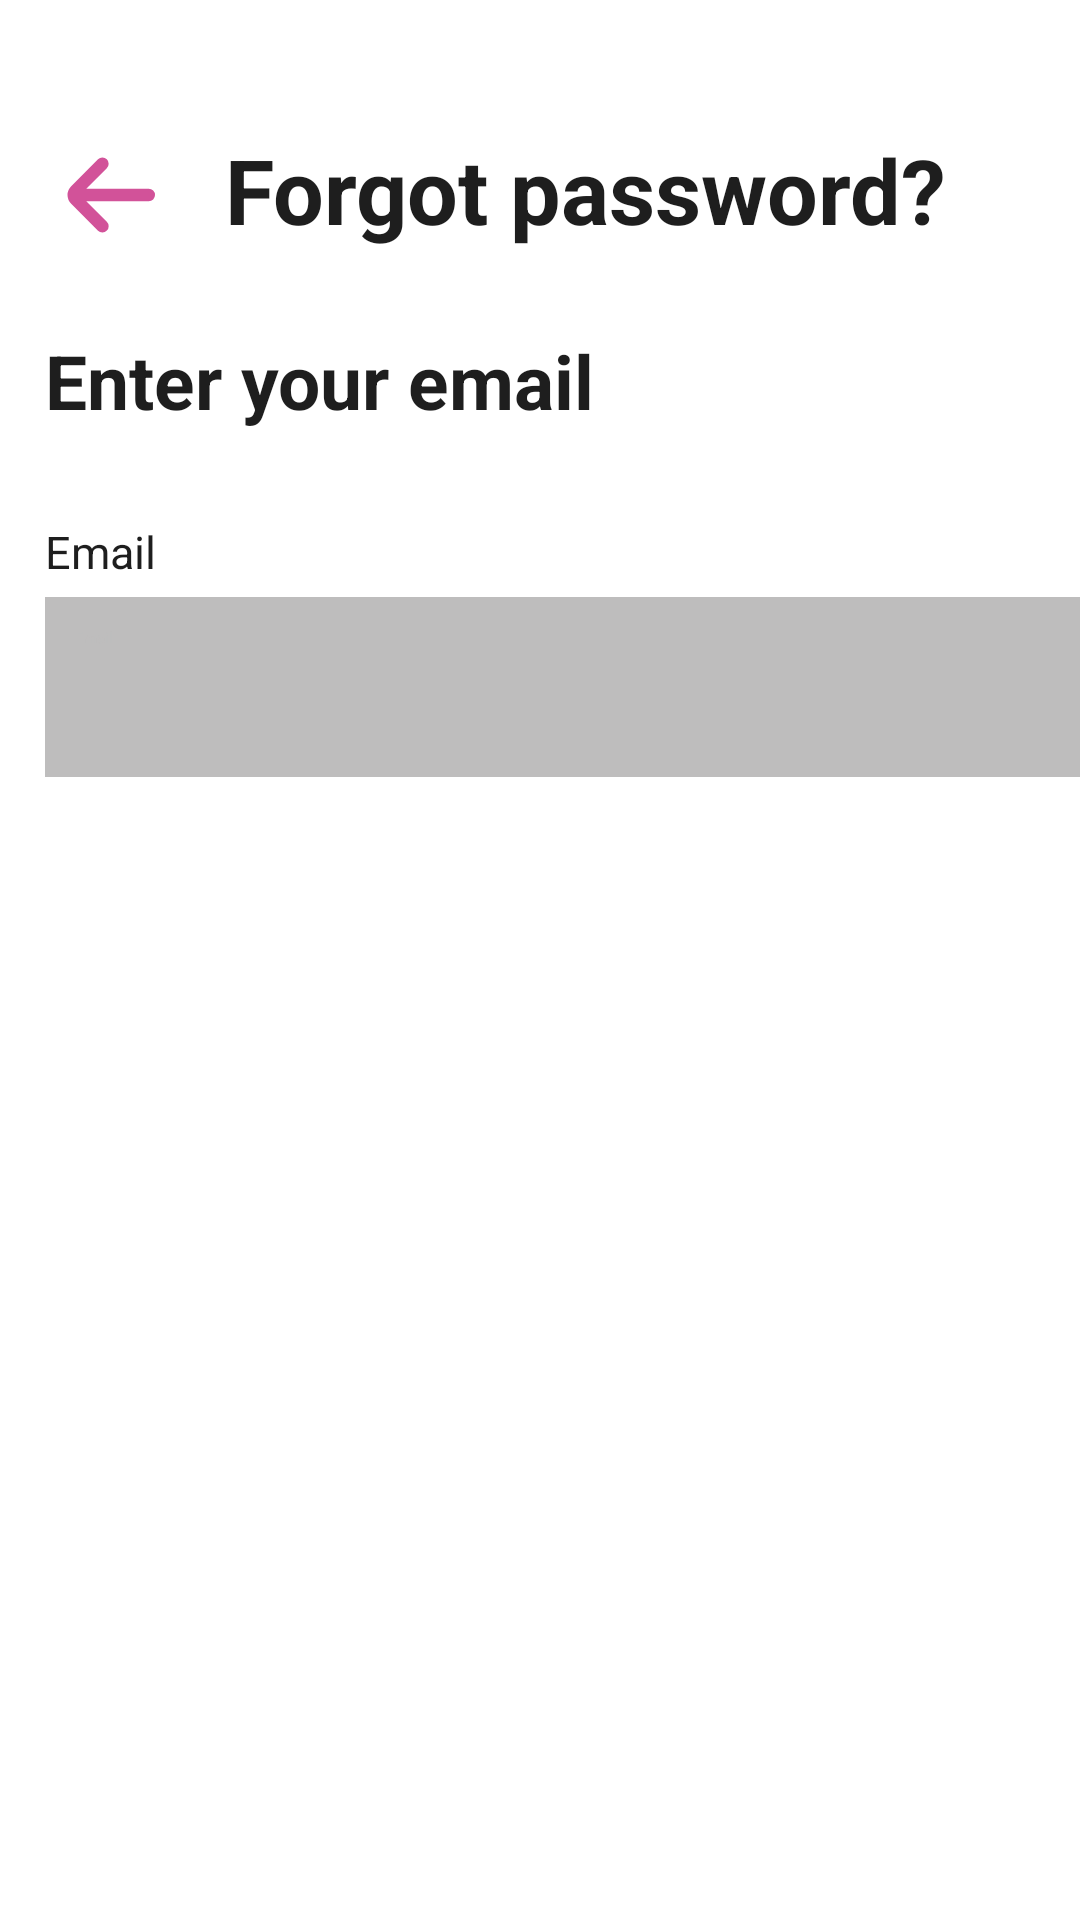

The Android layout XML behind this screen, and the referenced resources:
<!-- AndroidManifest.xml: application theme Theme.MyApp -->
<!-- res/layout/forgot_password.xml -->
<?xml version="1.0" encoding="utf-8"?>
<RelativeLayout xmlns:android="http://schemas.android.com/apk/res/android"
    xmlns:tools="http://schemas.android.com/tools"
    android:layout_width="match_parent"
    android:layout_height="match_parent"
    android:background="@color/background"
    tools:context=".ForgotPasswordActivity">

    <LinearLayout
        android:layout_width="match_parent"
        android:layout_height="wrap_content"
        android:layout_marginTop="10dp"
        android:paddingTop="30dp"
        android:orientation="horizontal"
        tools:ignore="RtlSymmetry">
        <ImageButton
            android:id="@+id/back_button"
            android:contentDescription="@string/go_back"
            android:layout_width="70dp"
            android:layout_height="wrap_content"
            android:src="@drawable/arrow_small_left"
            android:background="@color/background">
        </ImageButton>
        <TextView
            android:id="@+id/wishlist_title"
            android:layout_width="wrap_content"
            android:layout_height="wrap_content"
            android:layout_marginStart="5dp"
            android:layout_marginTop="3dp"
            android:text="@string/forgotPassword"
            android:textColor="@color/fontColour1"
            android:textSize="30sp"
            android:textStyle="bold" />
    </LinearLayout>

    <LinearLayout
        android:layout_width="match_parent"
        android:layout_height="wrap_content"
        android:gravity="center"
        android:orientation="vertical"
        android:layout_marginTop="40dp">

        <LinearLayout
            android:layout_width="350dp"
            android:layout_height="wrap_content"
            android:gravity="start"
            android:layout_marginStart="10dp"
            android:orientation="vertical"
            tools:ignore="VisualLintBounds">

                <TextView
                    android:id="@+id/text2"
                    android:layout_width="match_parent"
                    android:layout_height="wrap_content"
                    android:layout_marginTop="70dp"
                    android:layout_marginBottom="30dp"
                    android:text="@string/writeEmail"
                    android:textColor="@color/fontColour1"
                    android:textSize="25sp"
                    android:textStyle="bold" />


                <TextView
                    android:layout_width="match_parent"
                    android:layout_height="wrap_content"
                    android:text="@string/email"
                    android:textColor="@color/fontColour1"
                    android:textSize="15sp" />

            <EditText
                android:id="@+id/email_input"
                android:layout_width="350dp"
                android:layout_height="60dp"
                android:layout_marginTop="5dp"
                android:autofillHints="name"
                android:background="@color/inputFieldColor"
                android:hint="@string/email"
                android:inputType="textEmailAddress"
                android:padding="10dp"
                android:textColor="@color/fontColour1"
                android:textColorHint="@color/inputFieldColor"
                tools:ignore="DuplicateSpeakableTextCheck">
            </EditText>
    </LinearLayout>

            <Button
                android:id="@+id/sendEmail_btn"
                android:layout_width="150dp"
                android:layout_height="wrap_content"
                android:layout_marginTop="150dp"
                android:backgroundTint="@color/fontColour1"
                android:padding="15dp"
                android:text="@string/sendEmail"
                android:textColor="@color/background"
                android:textSize="20sp" />

    </LinearLayout>

</RelativeLayout>
<!-- resources referenced by this layout -->
<resources>
  <color name="background">#FFFFFF</color>
  <color name="fontColour1">#1E1E1E</color>
  <color name="inputFieldColor">#BEBDBD</color>
  <!-- drawable arrow_small_left (drawable) -->
  <vector xmlns:android="http://schemas.android.com/apk/res/android"
      android:width="50dp"
      android:height="50dp"
      android:viewportWidth="24"
      android:viewportHeight="24">
  
    <path
        android:fillColor="@color/accentColour4"
        android:pathData="M19,11H9l3.29,-3.29a1,1 0,0 0,0 -1.42,1 1,0 0,0 -1.41,0l-4.29,4.3A2,2 0,0 0,6 12H6a2,2 0,0 0,0.59 1.4l4.29,4.3a1,1 0,1 0,1.41 -1.42L9,13H19a1,1 0,0 0,0 -2Z"/>
  </vector>
  <string name="email">Email</string>
  <string name="forgotPassword">Forgot password?</string>
  <string name="go_back">Go back</string>
  <string name="sendEmail">Send mail</string>
  <string name="writeEmail">Enter your email</string>
  <color name="accentColour4">#D25299</color>
</resources>
